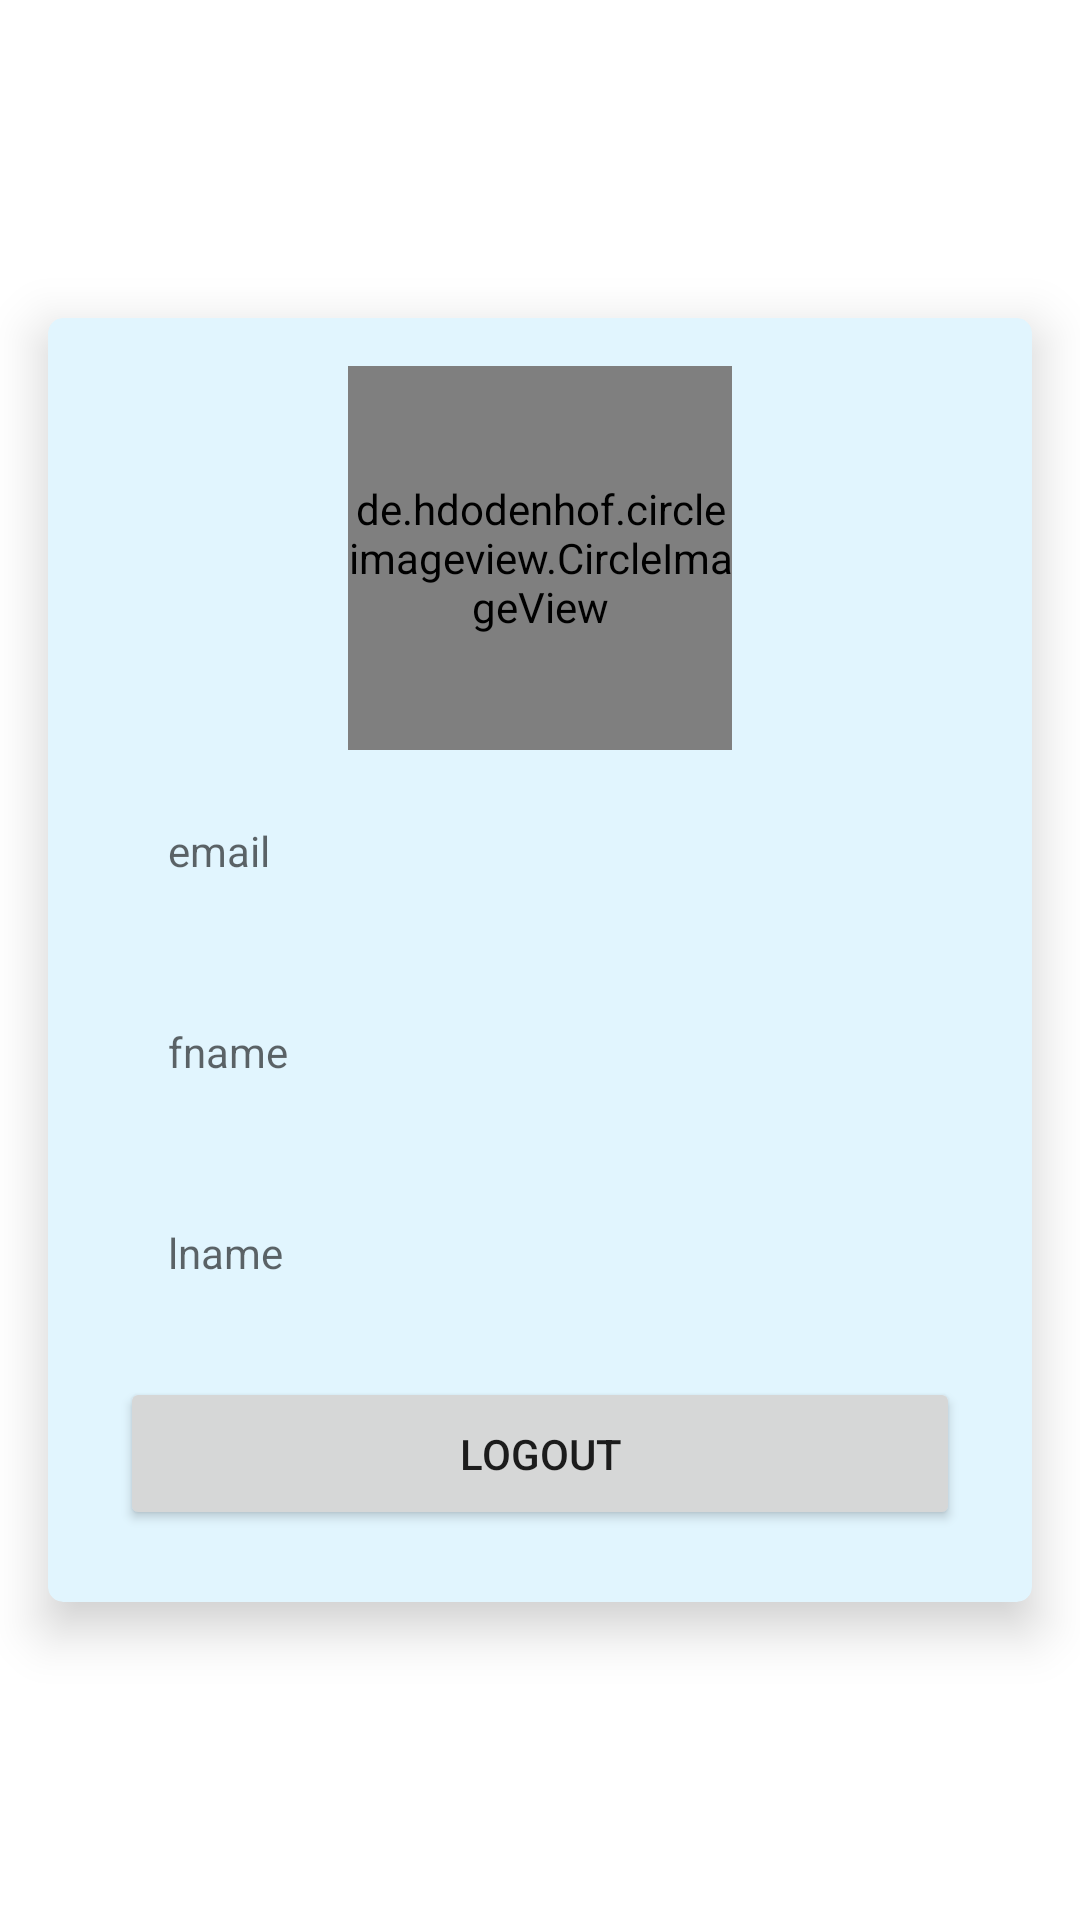

Produce the Android XML layout that renders to this screen, including the resource entries it uses.
<!-- AndroidManifest.xml: application theme Theme.Notetestserver -->
<!-- res/layout/fragment_profile.xml -->
<?xml version="1.0" encoding="utf-8"?>
<androidx.constraintlayout.widget.ConstraintLayout xmlns:android="http://schemas.android.com/apk/res/android"
    xmlns:app="http://schemas.android.com/apk/res-auto"
    xmlns:tools="http://schemas.android.com/tools"
    android:layout_width="match_parent"
    android:layout_height="match_parent">


    <androidx.cardview.widget.CardView
        android:layout_width="0dp"
        android:layout_height="wrap_content"
        android:layout_margin="16dp"
        android:padding="16dp"
        app:cardBackgroundColor="@color/teal_7000"
        app:cardCornerRadius="5dp"
        app:cardElevation="10dp"
        app:layout_constraintBottom_toBottomOf="parent"
        app:layout_constraintEnd_toEndOf="parent"
        app:layout_constraintStart_toStartOf="parent"
        app:layout_constraintTop_toTopOf="parent">

        <LinearLayout
            android:layout_width="match_parent"
            android:layout_height="match_parent"
            android:layout_margin="8dp"
            android:orientation="vertical"
            android:padding="8dp">

            <de.hdodenhof.circleimageview.CircleImageView
                android:id="@+id/imageView"
                android:layout_width="128dp"
                android:layout_height="128dp"
                app:civ_border_color="@color/black"
                app:civ_border_width="2dp"
                android:layout_gravity="center"/>

            <TextView
                android:id="@+id/email"
                android:layout_width="match_parent"
                android:layout_height="wrap_content"
                android:layout_margin="8dp"
                android:ems="10"
                android:hint="email"
                android:padding="16dp" />


            <TextView
                android:id="@+id/fname"
                android:layout_width="match_parent"
                android:layout_height="wrap_content"
                android:layout_margin="8dp"
                android:ems="10"
                android:hint="fname"
                android:padding="16dp" />

            <TextView
                android:id="@+id/lname"
                android:layout_width="match_parent"
                android:layout_height="wrap_content"
                android:layout_margin="8dp"
                android:ems="10"
                android:hint="lname"
                android:padding="16dp" />


            <Button
                android:id="@+id/ok"
                android:layout_width="match_parent"
                android:layout_height="wrap_content"
                android:layout_margin="8dp"
                android:padding="16dp"
                android:text="logout" />

            <com.github.ybq.android.spinkit.SpinKitView
                android:id="@+id/spin_kit"
                style="@style/SpinKitView.Large.Circle"
                android:layout_width="wrap_content"
                android:layout_height="wrap_content"
                android:layout_gravity="center"
                android:layout_margin="8dp"
                android:padding="16dp"
                android:visibility="gone"
                app:SpinKit_Color="@color/teal_700" />
        </LinearLayout>
    </androidx.cardview.widget.CardView>
</androidx.constraintlayout.widget.ConstraintLayout>
<!-- resources referenced by this layout -->
<resources>
  <color name="black">#FF000000</color>
  <color name="teal_700">#FF018786</color>
  <color name="teal_7000">#E1F5FE</color>
  <style name="Theme.Notetestserver" parent="Theme.MaterialComponents.DayNight.DarkActionBar">
          
          <item name="colorPrimary">@color/purple_500</item>
          <item name="colorPrimaryVariant">@color/purple_700</item>
          <item name="colorOnPrimary">@color/white</item>
          
          <item name="colorSecondary">@color/teal_200</item>
          <item name="colorSecondaryVariant">@color/teal_700</item>
          <item name="colorOnSecondary">@color/black</item>
          
          <item name="android:statusBarColor" tools:targetApi="l">?attr/colorPrimaryVariant</item>
          
      </style>
  <color name="purple_500">#FF6200EE</color>
  <color name="purple_700">#FF3700B3</color>
  <color name="white">#FFFFFFFF</color>
  <color name="teal_200">#FF03DAC5</color>
</resources>
